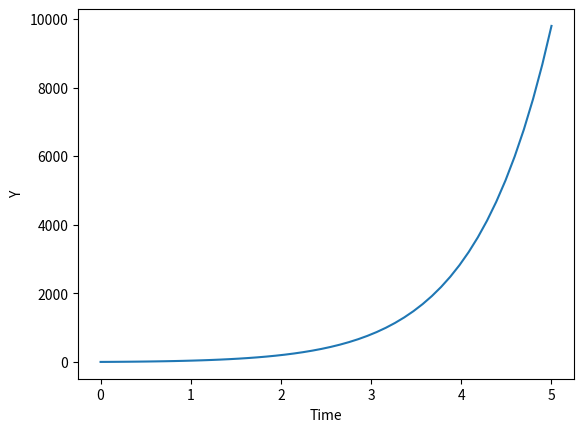

The matplotlib source for this figure:
import numpy as np
from scipy.integrate import odeint
import matplotlib.pyplot as plt
def returns_dydt(y,t):
	dydt=13*np.exp(t)+y
	return dydt
y0=1
t=np.linspace(0,5)
y=odeint(returns_dydt,y0,t)
plt.plot(t,y)
plt.xlabel("Time")
plt.ylabel("Y")
plt.show()
